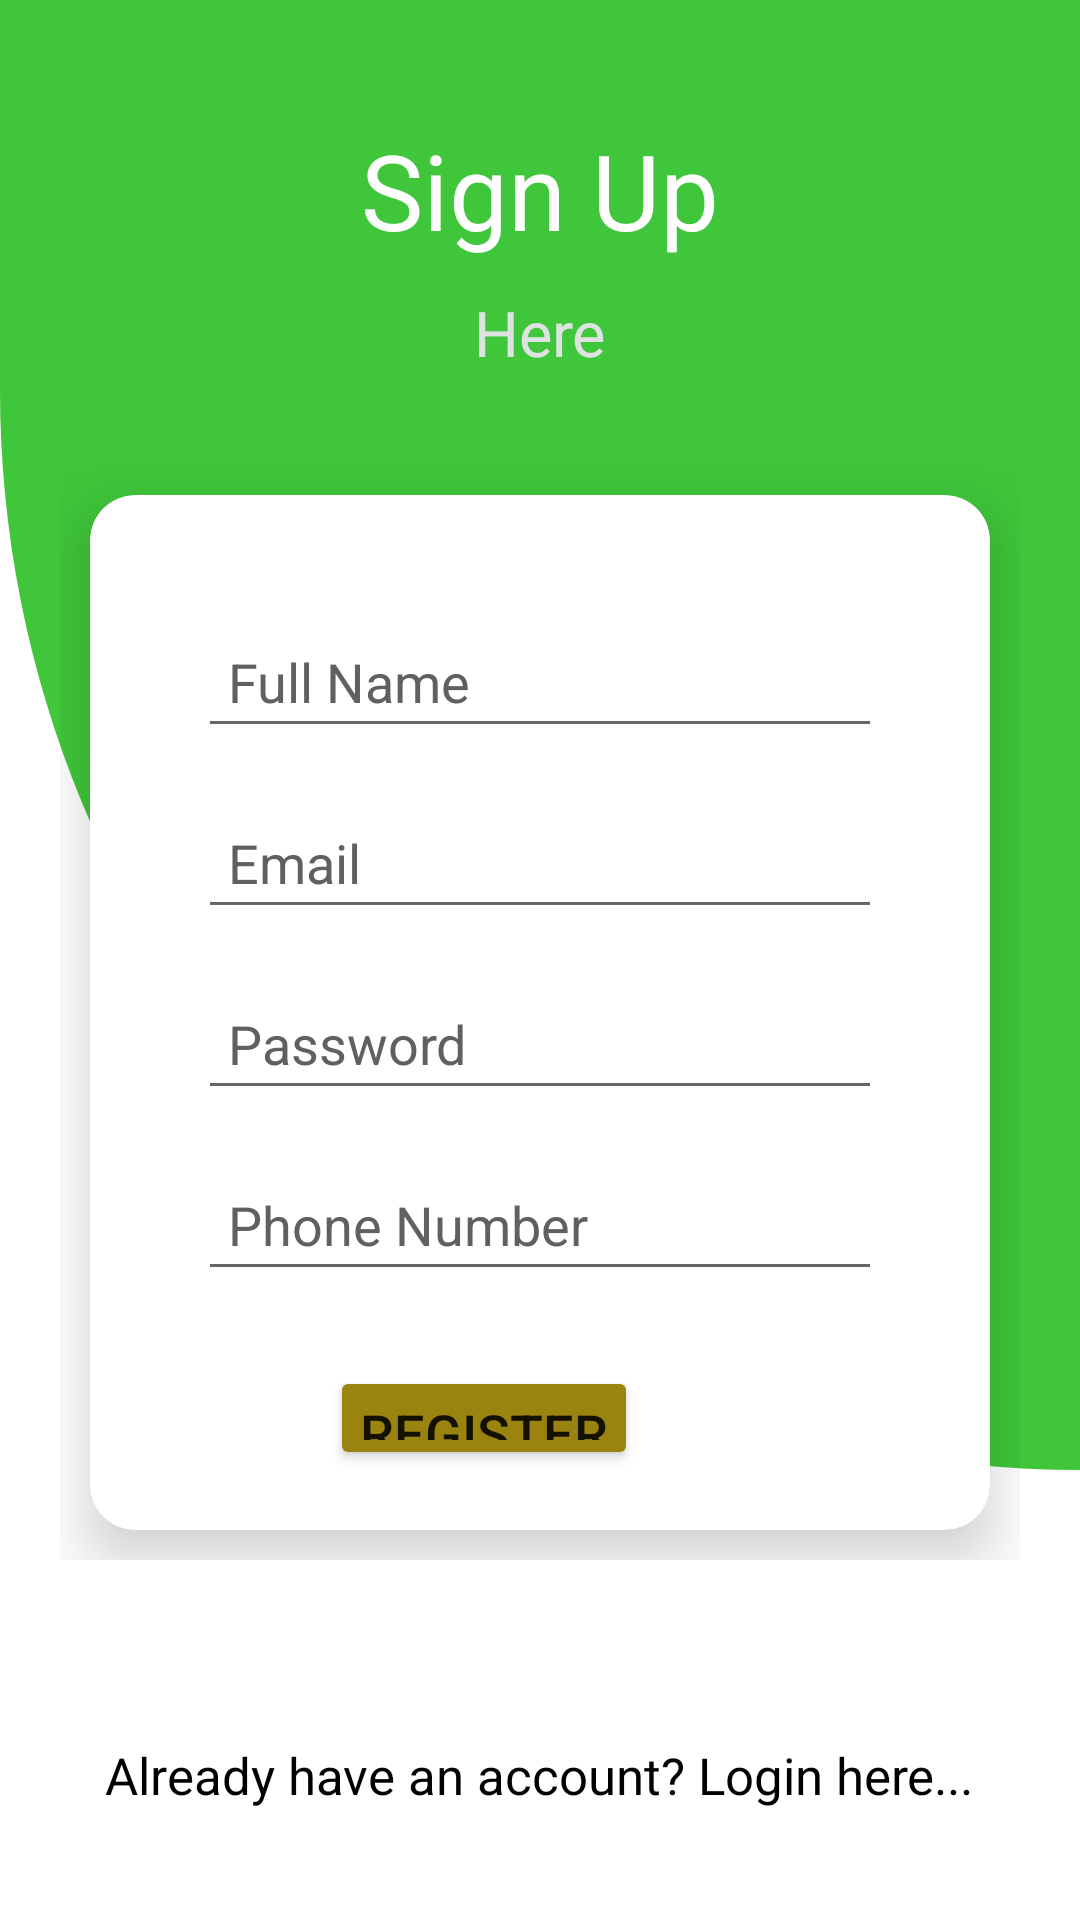

Write the Android layout XML for this screen, with the resource values it uses.
<!-- AndroidManifest.xml: application theme Theme.Final_Project -->
<!-- res/layout/activity_register.xml -->
<?xml version="1.0" encoding="utf-8"?>
<RelativeLayout xmlns:android="http://schemas.android.com/apk/res/android"
    xmlns:app="http://schemas.android.com/apk/res-auto"
    xmlns:tools="http://schemas.android.com/tools"
    android:layout_width="match_parent"
    android:layout_height="match_parent"
    tools:context=".Register">

    <View
        android:id="@+id/view1"
        android:layout_width="wrap_content"
        android:layout_height="wrap_content"
        android:background="@drawable/background1"
        android:layout_marginBottom="150dp"
        />

    <LinearLayout
        android:layout_width="match_parent"
        android:layout_height="match_parent"
        android:layout_marginStart="20dp"
        android:layout_marginTop="20dp"
        android:layout_marginEnd="20dp"
        android:layout_marginBottom="20dp"
        android:orientation="vertical">

        <TextView
            android:id="@+id/textview"
            android:layout_width="wrap_content"
            android:layout_height="wrap_content"
            android:layout_gravity="center_horizontal"
            android:layout_marginTop="20dp"
            android:text="Sign Up"
            android:textColor="@color/white"
            android:textSize="35dp" />

        <TextView
            android:id="@+id/textview2"
            android:layout_width="wrap_content"
            android:layout_height="wrap_content"
            android:layout_gravity="center_horizontal"
            android:layout_marginTop="10dp"
            android:text="Here"
            android:textColor="#DFE2E3"
            android:textSize="21dp" />

        <GridLayout
            android:id="@+id/layout1"
            android:layout_width="match_parent"
            android:layout_height="match_parent"
            android:layout_below="@+id/view1"
            android:layout_marginTop="20dp"
            android:layout_marginBottom="100dp"
            android:columnCount="2"
            android:paddingTop="10dp"
            android:rowCount="4">

            <androidx.cardview.widget.CardView
                android:id="@+id/card1"
                android:layout_width="150dp"
                android:layout_height="150dp"
                android:layout_row="1"
                android:layout_rowWeight="1"
                android:layout_column="0"
                android:layout_columnWeight="1"
                android:layout_margin="10dp"
                android:backgroundTint="#ffffff"
                app:cardCornerRadius="15dp"
                app:cardElevation="12dp">

                <LinearLayout
                    android:layout_width="match_parent"
                    android:layout_height="match_parent"
                    android:layout_marginStart="20dp"
                    android:layout_marginTop="20dp"
                    android:layout_marginEnd="20dp"
                    android:layout_marginBottom="20dp"
                    android:orientation="vertical">

                    <EditText
                        android:id="@+id/fullname"
                        android:layout_width="match_parent"
                        android:layout_height="wrap_content"
                        android:layout_marginStart="16dp"
                        android:layout_marginEnd="16dp"
                        android:ems="10"
                        android:layout_marginTop="20dp"
                        android:hint="Full Name"
                        android:inputType="textPersonName"
                        android:padding="10dp"
                        android:textColor="@color/black"
                        android:textColorHint="#60615F"
                        android:textSize="18sp" />

                    <EditText
                        android:id="@+id/email"
                        android:layout_width="match_parent"
                        android:layout_height="wrap_content"
                        android:layout_marginStart="16dp"
                        android:layout_marginTop="16dp"
                        android:layout_marginEnd="16dp"
                        android:ems="10"
                        android:hint="Email"
                        android:inputType="textEmailAddress"
                        android:padding="10dp"
                        android:textColor="@color/black"
                        android:textColorHint="#60615F"
                        android:textSize="18sp" />

                    <EditText
                        android:id="@+id/password"
                        android:layout_width="match_parent"
                        android:layout_height="wrap_content"
                        android:layout_marginStart="16dp"
                        android:layout_marginTop="16dp"
                        android:layout_marginEnd="16dp"
                        android:ems="10"
                        android:hint="Password"
                        android:inputType="textPassword"
                        android:padding="10dp"
                        android:textColor="@color/black"
                        android:textColorHint="#60615F"
                        android:textSize="18sp" />



                    <EditText
                        android:id="@+id/phonenumber"
                        android:layout_width="match_parent"
                        android:layout_height="wrap_content"
                        android:layout_marginStart="16dp"
                        android:layout_marginTop="16dp"
                        android:layout_marginEnd="16dp"
                        android:ems="10"
                        android:hint="Phone Number"
                        android:inputType="phone"
                        android:padding="10dp"
                        android:textColor="@color/black"
                        android:textColorHint="#60615F"
                        android:textSize="18dp" />


                    <Button
                        android:id="@+id/registerbutton"
                        android:layout_width="wrap_content"
                        android:layout_height="wrap_content"
                        android:layout_marginStart="60dp"
                        android:layout_marginTop="25dp"
                        android:layout_marginEnd="50dp"
                        android:padding="10dp"
                        android:text="Register"
                        android:textSize="18sp"
                        android:backgroundTint="#9A830E" />

                </LinearLayout>

            </androidx.cardview.widget.CardView>

        </GridLayout>

        <TextView
            android:id="@+id/createtext"
            android:layout_width="wrap_content"
            android:layout_height="wrap_content"
            android:layout_marginTop="-40dp"
            android:text="Already have an account? Login here..."
            android:textColor="@color/black"
            android:textSize="17dp"
            android:layout_gravity="center_horizontal"
            />

        <ProgressBar
            android:id="@+id/progressbar"
            style="?android:attr/progressBarStyle"
            android:layout_width="wrap_content"
            android:layout_height="wrap_content"
            android:visibility="invisible"
            />

    </LinearLayout>

</RelativeLayout>
<!-- resources referenced by this layout -->
<resources>
  <color name="black">#FF000000</color>
  <color name="white">#FFFFFFFF</color>
  <!-- drawable background1 (drawable) -->
  <?xml version="1.0" encoding="utf-8"?>
  <shape xmlns:android="http://schemas.android.com/apk/res/android">
  
      <corners
          android:bottomRightRadius="0dp"
          android:bottomLeftRadius="1000dp"
          />
  
      <solid
          android:color="#3FC63A"/>
  </shape>
  <style name="Theme.Final_Project" parent="Theme.MaterialComponents.DayNight.NoActionBar">
          
          <item name="colorPrimary">@color/purple_500</item>
          <item name="colorPrimaryVariant">@color/purple_700</item>
          <item name="colorOnPrimary">@color/white</item>
          
          <item name="colorSecondary">@color/teal_200</item>
          <item name="colorSecondaryVariant">@color/teal_700</item>
          <item name="colorOnSecondary">@color/black</item>
          
          <item name="android:statusBarColor">#00000000</item>
          
      </style>
  <color name="purple_500">#FF6200EE</color>
  <color name="purple_700">#FF3700B3</color>
  <color name="teal_200">#FF03DAC5</color>
  <color name="teal_700">#FF018786</color>
</resources>
